Run: headless pygame with SDL's dummy video driver; simulated clock (each Clock.tick advances the game by its frame time, no real sleeping); random seed 0; keys injected as events and as key.get_pressed() state; mouse plan: one left click at the window centre at the start of phase 2, then a move to the lower-right quarter at the start of phase 3.
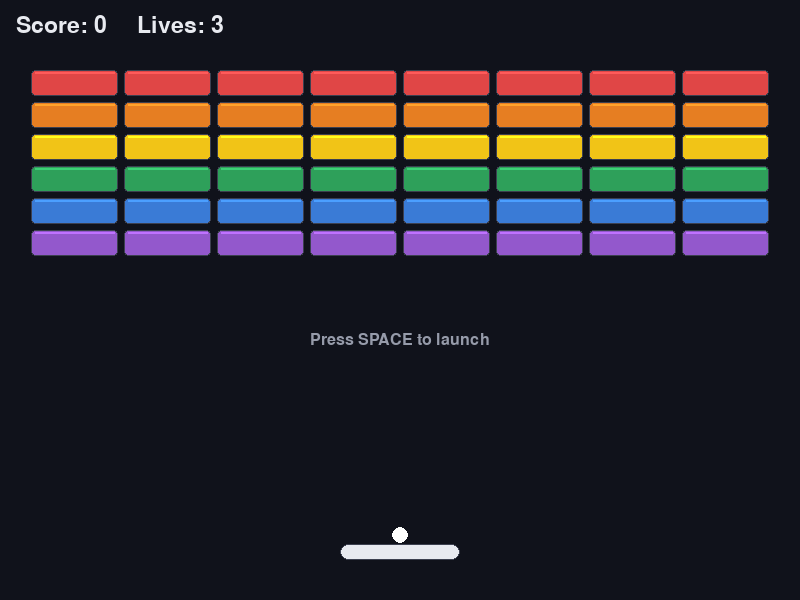
Frame 1 of 4 · flips 1–60 · no input
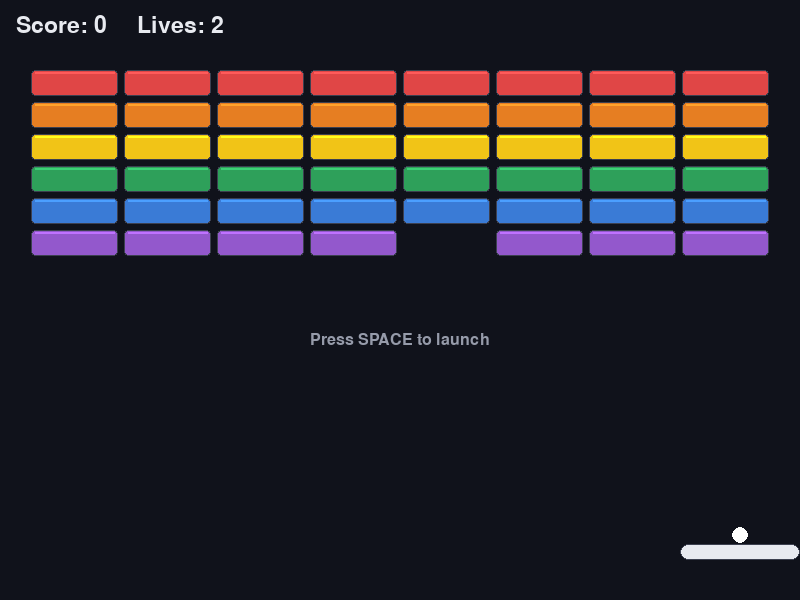
Frame 2 of 4 · flips 61–180 · clicked the window centre · tapped SPACE, RETURN · held RIGHT (→), D
Frame 3 of 4 · flips 181–300 · moved the mouse to the lower-right quarter · held DOWN (↓), S · screen unchanged from frame 2, image omitted
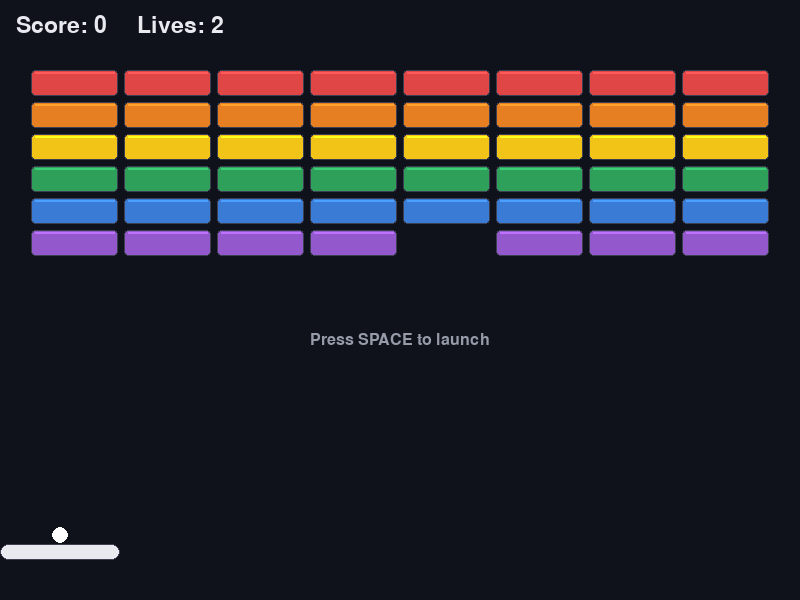
Frame 4 of 4 · flips 301–420 · held LEFT (←), A, UP (↑), W

The pygame program that drew these frames:

"""
Breakout — a classic brick-breaking game built with pygame.

Controls:
    Mouse or Left/Right arrows / A, D  — move paddle
    Space or Left click               — launch ball
    R                                — restart (on win/lose screens)
    Esc                              — quit

Drawn-shapes version: all visuals are pygame.draw primitives so the
game runs with zero assets. Each entity has a single `draw` method;
to use sprites later, replace the body of those draw methods with
surface.blit(...).
"""

import math
import random
import sys

import pygame

# ---------------------------------------------------------------------------
# Configuration
# ---------------------------------------------------------------------------
WIDTH, HEIGHT = 800, 600
FPS = 60

# Colors
COLOR_BG = (16, 18, 27)
COLOR_PADDLE = (232, 234, 240)
COLOR_BALL = (255, 255, 255)
COLOR_TEXT = (232, 234, 240)
COLOR_TEXT_DIM = (150, 155, 170)
COLOR_WALL = (60, 64, 80)
COLOR_POWERUP = (255, 210, 64)

# Paddle
PADDLE_WIDTH = 120
PADDLE_HEIGHT = 16
PADDLE_MARGIN_BOTTOM = 40
PADDLE_SPEED = 560  # pixels / second (keyboard)
PADDLE_WIDE_BONUS = 70  # extra width from the WIDE power-up

# Ball
BALL_RADIUS = 8
BALL_SPEED_START = 380
BALL_SPEED_GAIN_PER_BRICK = 6
BALL_SPEED_MAX = 680
PADDLE_MAX_BOUNCE_DEG = 60  # steepest paddle deflection (degrees from vertical)

# Bricks
BRICK_COLS = 8
BRICK_ROWS = 6
BRICK_GAP = 6
# (color, points, hit points) per row, top row first
BRICK_ROWS_DEF = [
    ((224, 70, 70), 50, 2),    # red — 2 hits
    ((230, 126, 34), 40, 2),   # orange — 2 hits
    ((241, 196, 23), 30, 1),   # yellow
    ((46, 160, 90), 20, 1),    # green
    ((58, 123, 214), 10, 1),   # blue
    ((147, 88, 204), 10, 1),   # purple
]

# Power-ups
POWERUP_CHANCE = 0.18        # chance a broken brick drops a power-up
POWERUP_SIZE = 18
POWERUP_FALL_SPEED = 130     # pixels / second
POWERUP_DURATION = 10.0      # seconds for timed power-ups

LIVES_START = 3

# Game states
STATE_MENU, STATE_SERVE, STATE_PLAY, STATE_WIN, STATE_LOSE = range(5)

# ---------------------------------------------------------------------------
# Entities
# ---------------------------------------------------------------------------


class Paddle:
    def __init__(self):
        self.base_width = PADDLE_WIDTH
        self.height = PADDLE_HEIGHT
        self.y = HEIGHT - PADDLE_MARGIN_BOTTOM - PADDLE_HEIGHT
        self.x = (WIDTH - self.base_width) // 2
        self.wide_until = 0.0  # game-time at which WIDE bonus expires

    @property
    def width(self):
        return self.base_width + (PADDLE_WIDE_BONUS if self.wide_until > 0 else 0)

    def rect(self):
        return pygame.Rect(int(self.x), self.y, int(self.width), self.height)

    def center(self):
        return self.x + self.width / 2, self.y + self.height / 2

    def move(self, dx):
        self.x = max(0, min(WIDTH - self.width, self.x + dx))

    def apply_wide(self, now):
        self.wide_until = max(self.wide_until, now + POWERUP_DURATION)

    def draw(self, surface):
        rect = self.rect()
        wide = self.wide_until > 0
        color = (120, 200, 255) if wide else COLOR_PADDLE
        pygame.draw.rect(surface, color, rect, border_radius=8)
        pygame.draw.rect(surface, COLOR_WALL, rect, width=1, border_radius=8)


class Ball:
    def __init__(self, x, y):
        self.x = float(x)
        self.y = float(y)
        self.vx = 0.0
        self.vy = 0.0
        self.speed = BALL_SPEED_START
        self.stuck = True  # riding on the paddle until launched

    def launch(self, angle_offset=0.0):
        """Launch upward at a random-ish angle; angle_offset in degrees."""
        angle = math.radians(-90 + angle_offset + random.uniform(-12, 12))
        self.vx = math.cos(angle) * self.speed
        self.vy = math.sin(angle) * self.speed
        self.stuck = False

    def set_speed(self, speed):
        speed = min(BALL_SPEED_MAX, speed)
        if self.stuck or (self.vx == 0 and self.vy == 0):
            self.speed = speed
            return
        factor = speed / max(1e-6, math.hypot(self.vx, self.vy))
        self.vx *= factor
        self.vy *= factor
        self.speed = speed

    def update(self, dt, paddle):
        if self.stuck:
            self.x = paddle.center()[0]
            self.y = paddle.y - BALL_RADIUS - 1
            return

        # Sub-step so a fast ball can't tunnel through bricks/paddle.
        dist = math.hypot(self.vx, self.vy) * dt
        steps = max(1, int(math.ceil(dist / (BALL_RADIUS * 0.9))))
        step_dt = dt / steps

        for _ in range(steps):
            self.x += self.vx * step_dt
            self.y += self.vy * step_dt

            # Walls
            if self.x - BALL_RADIUS < 0:
                self.x = BALL_RADIUS
                self.vx = abs(self.vx)
            elif self.x + BALL_RADIUS > WIDTH:
                self.x = WIDTH - BALL_RADIUS
                self.vx = -abs(self.vx)
            if self.y - BALL_RADIUS < 0:
                self.y = BALL_RADIUS
                self.vy = abs(self.vy)

            # Paddle: reflect with angle based on hit position
            pr = paddle.rect()
            if (
                self.vy > 0
                and pr.left - BALL_RADIUS <= self.x <= pr.right + BALL_RADIUS
                and pr.top - BALL_RADIUS <= self.y <= pr.bottom + BALL_RADIUS
            ):
                self.y = pr.top - BALL_RADIUS
                offset = (self.x - paddle.center()[0]) / (paddle.width / 2)
                offset = max(-1.0, min(1.0, offset))
                angle = math.radians(-90 + offset * PADDLE_MAX_BOUNCE_DEG)
                self.vx = math.cos(angle) * self.speed
                self.vy = math.sin(angle) * self.speed

    def hits_rect(self, rect):
        cx = max(rect.left, min(self.x, rect.right))
        cy = max(rect.top, min(self.y, rect.bottom))
        dx, dy = self.x - cx, self.y - cy
        return dx * dx + dy * dy <= BALL_RADIUS * BALL_RADIUS

    def bounce_off_rect(self, rect):
        """Reflect velocity off the side of a rect the ball penetrated.

        Returns which axis was resolved ('x', 'y', or None).
        """
        # Center of the rect vs the ball tells us the dominant axis.
        dx = self.x - (rect.left + rect.width / 2)
        dy = self.y - (rect.top + rect.height / 2)
        # Normalize by half-extents: |t| > 1 means outside that axis.
        tx = dx / (rect.width / 2 + BALL_RADIUS) if rect.width else 99
        ty = dy / (rect.height / 2 + BALL_RADIUS) if rect.height else 99

        if abs(tx) > abs(ty):
            # Hit a vertical face
            if abs(tx) > 1:
                self.vx = abs(self.vx) if dx > 0 else -abs(self.vx)
                self.x = rect.right + BALL_RADIUS if dx > 0 else rect.left - BALL_RADIUS
                return "x"
        if abs(ty) > 1:
            self.vy = abs(self.vy) if dy > 0 else -abs(self.vy)
            self.y = rect.bottom + BALL_RADIUS if dy > 0 else rect.top - BALL_RADIUS
            return "y"
        # Corner case: nudge off the shallower axis
        if abs(tx) >= abs(ty):
            self.vx = -self.vx
            return "x"
        self.vy = -self.vy
        return "y"

    def draw(self, surface):
        pygame.draw.circle(surface, COLOR_BALL, (int(self.x), int(self.y)), BALL_RADIUS)


class Brick:
    def __init__(self, x, y, w, h, color, points, hp=1):
        self.rect = pygame.Rect(x, y, w, h)
        self.color = color
        self.points = points
        self.hp = hp
        self.max_hp = hp
        self.alive = True

    def hit(self):
        self.hp -= 1
        if self.hp <= 0:
            self.alive = False
        return self.alive

    def draw(self, surface):
        if not self.alive:
            return
        base = self.color
        if self.hp < self.max_hp:
            # Cracked / damaged bricks get darker
            base = tuple(int(c * 0.55) for c in base)
        rect = self.rect
        pygame.draw.rect(surface, base, rect, border_radius=4)
        pygame.draw.rect(surface, COLOR_WALL, rect, width=1, border_radius=4)
        # Top highlight for a little depth
        pygame.draw.line(
            surface,
            tuple(min(255, int(c * 1.3)) for c in base),
            (rect.left + 4, rect.top + 2),
            (rect.right - 4, rect.top + 2),
            2,
        )


class PowerUp:
    """A falling bonus pickup.

    The POWERUP_TYPES registry below is the hook for adding new ones:
    add an entry mapping a letter to a `kind` string and implement that
    kind in `Game.on_powerup_caught`.
    """

    TYPES = {
        "W": "wide",    # wider paddle for POWERUP_DURATION seconds
        "M": "multi",   # splits each live ball into three
    }
    LETTERS = list(TYPES.keys())

    def __init__(self, x, y):
        letter = random.choice(self.LETTERS)
        self.letter = letter
        self.kind = self.TYPES[letter]
        self.rect = pygame.Rect(int(x), int(y), POWERUP_SIZE, POWERUP_SIZE)

    def update(self, dt):
        self.rect.y += int(POWERUP_FALL_SPEED * dt)

    def draw(self, surface):
        pygame.draw.rect(
            surface, COLOR_POWERUP, self.rect, border_radius=6
        )
        pygame.draw.rect(surface, COLOR_BG, self.rect, width=1, border_radius=6)
        font = pygame.font.SysFont(None, int(POWERUP_SIZE * 1.2))
        text = font.render(self.letter, True, COLOR_BG)
        surface.blit(
            text,
            text.get_rect(center=(
                self.rect.centerx,
                self.rect.centery
            )),
        )


# ---------------------------------------------------------------------------
# Game
# ---------------------------------------------------------------------------


class Game:
    def __init__(self, screen):
        self.screen = screen
        self.clock = pygame.time.Clock()
        self.font_big = pygame.font.SysFont(None, 64)
        self.font_mid = pygame.font.SysFont(None, 34)
        self.font_small = pygame.font.SysFont(None, 24)
        self.state = STATE_MENU
        self.time = 0.0  # in-game seconds, only advances in serve/play states
        self.reset(full=True)

    # -- setup ------------------------------------------------------------
    def reset(self, full=True):
        self.paddle = Paddle()
        self.balls = []
        self.powerups = []
        self.score = 0 if full else self.score
        self.lives = LIVES_START if full else self.lives
        self.build_bricks()
        self.serve()

    def build_bricks(self):
        self.bricks = []
        margin_top = 70
        area_w = WIDTH - 60
        brick_w = (area_w - BRICK_GAP * (BRICK_COLS - 1)) // BRICK_COLS
        brick_h = 26
        x0 = (WIDTH - (brick_w * BRICK_COLS + BRICK_GAP * (BRICK_COLS - 1))) // 2
        for row, (color, points, hp) in enumerate(BRICK_ROWS_DEF):
            for col in range(BRICK_COLS):
                x = x0 + col * (brick_w + BRICK_GAP)
                y = margin_top + row * (brick_h + BRICK_GAP)
                self.bricks.append(Brick(x, y, brick_w, brick_h, color, points, hp))

    def serve(self):
        self.balls = [Ball(self.paddle.center()[0], self.paddle.y)]
        self.balls[0].stuck = True
        self.powerups = []
        self.state = STATE_SERVE

    # -- helpers ----------------------------------------------------------
    def alive_bricks(self):
        return [b for b in self.bricks if b.alive]

    def render_text(self, text, font, color, center=(WIDTH // 2, HEIGHT // 2)):
        surf = font.render(text, True, color)
        self.screen.blit(surf, surf.get_rect(center=center))

    # -- power-up effects (hook: add new kinds here) ----------------------
    def on_powerup_caught(self, kind):
        if kind == "wide":
            self.paddle.apply_wide(self.time)
        elif kind == "multi":
            new_balls = []
            for ball in self.balls:
                if ball.stuck:
                    continue
                for extra in (-1, 1):
                    clone = Ball(ball.x, ball.y)
                    base = math.degrees(math.atan2(ball.vy, ball.vx))
                    clone.set_speed(ball.speed)
                    angle = math.radians(base + extra * 20)
                    clone.vx = math.cos(angle) * clone.speed
                    clone.vy = math.sin(angle) * clone.speed
                    if clone.vy > 0:  # keep multi-ball heading upward
                        clone.vy = -abs(clone.vy)
                    new_balls.append(clone)
            self.balls.extend(new_balls)
        # unknown kinds: silently ignore, so partial power-ups never crash

    # -- update -----------------------------------------------------------
    def handle_paddle_input(self, dt, keys):
        dx = 0
        if keys[pygame.K_LEFT] or keys[pygame.K_a]:
            dx -= PADDLE_SPEED
        if keys[pygame.K_RIGHT] or keys[pygame.K_d]:
            dx += PADDLE_SPEED
        if dx:
            self.paddle.move(dx * dt)
        # Mouse follows directly (whichever input is active last wins)
        mouse_x, _ = pygame.mouse.get_pos()
        mouse_visible = pygame.mouse.get_focused()
        if mouse_visible:
            self.paddle.x = max(
                0, min(WIDTH - self.paddle.width, mouse_x - self.paddle.width / 2)
            )

    def update(self, dt):
        if self.state not in (STATE_SERVE, STATE_PLAY):
            return
        self.time += dt

        keys = pygame.key.get_pressed()
        self.handle_paddle_input(dt, keys)

        for ball in self.balls:
            ball.update(dt, self.paddle)

        # Ball vs bricks
        for ball in self.balls:
            if ball.stuck:
                continue
            for brick in self.bricks:
                if not brick.alive or not ball.hits_rect(brick.rect):
                    continue
                ball.bounce_off_rect(brick.rect)
                if brick.hit():
                    self.score += brick.points
                    ball.set_speed(ball.speed + BALL_SPEED_GAIN_PER_BRICK)
                    if random.random() < POWERUP_CHANCE:
                        self.powerups.append(PowerUp(brick.rect.centerx, brick.rect.centery))
                break  # one brick interaction per ball per frame

        # Balls falling off the bottom
        fallen = [b for b in self.balls if b.y - BALL_RADIUS > HEIGHT]
        if fallen:
            self.balls = [b for b in self.balls if b not in fallen]
            if not self.balls:
                self.lives -= 1
                if self.lives <= 0:
                    self.state = STATE_LOSE
                else:
                    self.serve()
                return

        # Power-ups falling / caught
        for pu in self.powerups[:]:
            pu.update(dt)
            if pu.rect.bottom > HEIGHT:
                self.powerups.remove(pu)
            elif pu.rect.colliderect(self.paddle.rect()):
                self.on_powerup_caught(pu.kind)
                self.powerups.remove(pu)

        # Win condition
        if not self.alive_bricks():
            self.score += self.lives * 100  # small life bonus
            self.state = STATE_WIN

    # -- draw -------------------------------------------------------------
    def draw(self):
        self.screen.fill(COLOR_BG)

        for brick in self.bricks:
            brick.draw(self.screen)
        for pu in self.powerups:
            pu.draw(self.screen)
        self.paddle.draw(self.screen)
        for ball in self.balls:
            ball.draw(self.screen)

        # HUD
        hud = self.font_mid.render(
            f"Score: {self.score}     Lives: {self.lives}", True, COLOR_TEXT
        )
        self.screen.blit(hud, (16, 14))

        if self.state == STATE_MENU:
            self.render_text("B R E A K O U T", self.font_big, COLOR_TEXT,
                             (WIDTH // 2, HEIGHT // 2 - 60))
            self.render_text("Mouse or Arrow keys to move  ·  Space to launch",
                             self.font_small, COLOR_TEXT_DIM,
                             (WIDTH // 2, HEIGHT // 2 + 10))
            self.render_text("Press SPACE to start", self.font_mid, COLOR_TEXT,
                             (WIDTH // 2, HEIGHT // 2 + 60))
        elif self.state == STATE_SERVE:
            self.render_text("Press SPACE to launch", self.font_small,
                             COLOR_TEXT_DIM, (WIDTH // 2, HEIGHT // 2 + 40))
        elif self.state == STATE_WIN:
            self.render_text("YOU WIN!", self.font_big, (90, 220, 140),
                             (WIDTH // 2, HEIGHT // 2 - 40))
            self.render_text(f"Final score: {self.score}", self.font_mid,
                             COLOR_TEXT, (WIDTH // 2, HEIGHT // 2 + 20))
            self.render_text("Press R to play again  ·  Esc to quit",
                             self.font_small, COLOR_TEXT_DIM,
                             (WIDTH // 2, HEIGHT // 2 + 70))
        elif self.state == STATE_LOSE:
            self.render_text("GAME OVER", self.font_big, (224, 70, 70),
                             (WIDTH // 2, HEIGHT // 2 - 40))
            self.render_text(f"Score: {self.score}", self.font_mid, COLOR_TEXT,
                             (WIDTH // 2, HEIGHT // 2 + 20))
            self.render_text("Press R to try again  ·  Esc to quit",
                             self.font_small, COLOR_TEXT_DIM,
                             (WIDTH // 2, HEIGHT // 2 + 70))

        pygame.display.flip()

    # -- main loop ----------------------------------------------------------
    def handle_events(self):
        for event in pygame.event.get():
            if event.type == pygame.QUIT:
                return False

            if event.type == pygame.KEYDOWN:
                if event.key == pygame.K_ESCAPE:
                    return False

                if event.key == pygame.K_SPACE:
                    if self.state == STATE_MENU:
                        self.reset(full=True)
                    elif self.state == STATE_SERVE:
                        for ball in self.balls:
                            if ball.stuck:
                                ball.launch()
                        self.state = STATE_PLAY

                if event.key == pygame.K_r and self.state in (STATE_WIN, STATE_LOSE):
                    self.reset(full=True)

            if event.type == pygame.MOUSEBUTTONDOWN and event.button == 1:
                if self.state == STATE_SERVE:
                    for ball in self.balls:
                        if ball.stuck:
                            ball.launch()
                    self.state = STATE_PLAY

        return True

    def run(self):
        running = True
        while running:
            dt = self.clock.tick(FPS) / 1000.0
            dt = min(dt, 1 / 30)  # clamp huge frame gaps (window drag, lag)
            running = self.handle_events()
            self.update(dt)
            self.draw()
        pygame.quit()


def main():
    pygame.init()
    screen = pygame.display.set_mode((WIDTH, HEIGHT))
    pygame.display.set_caption("Breakout")
    Game(screen).run()


if __name__ == "__main__":
    main()
    sys.exit()
